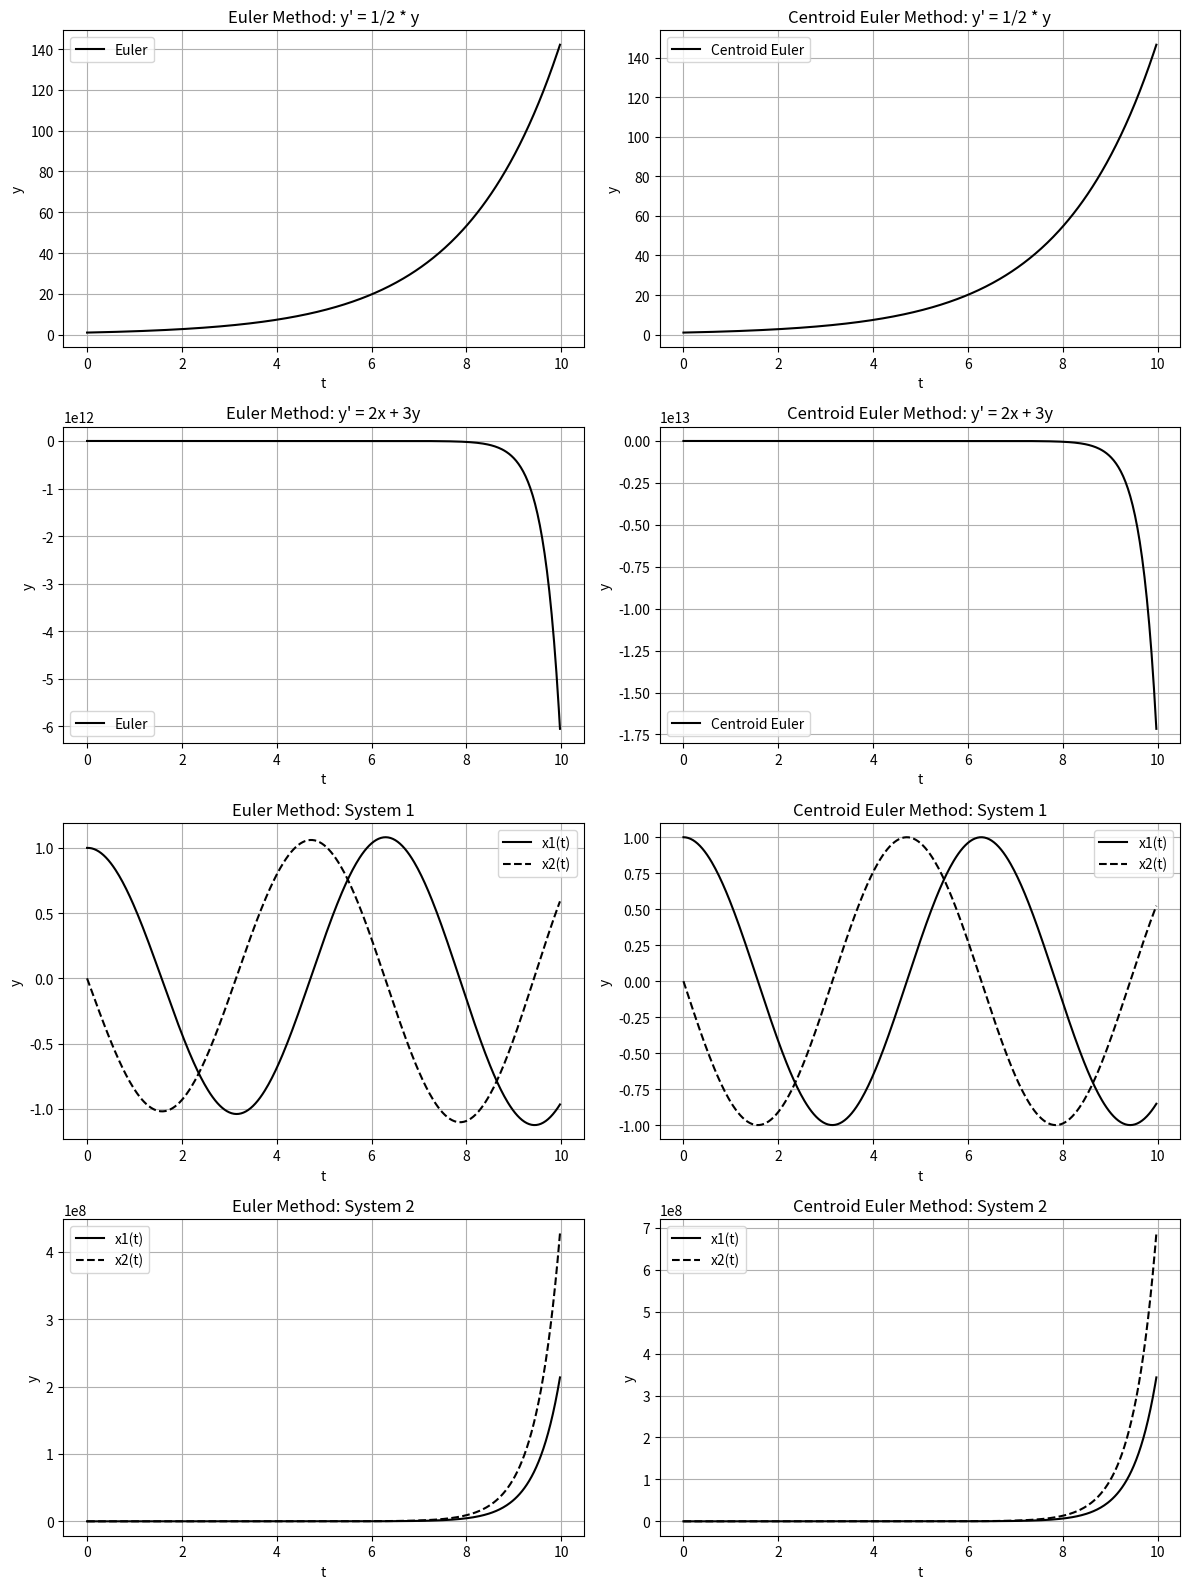

The matplotlib source for this figure:
import numpy as np
import matplotlib.pyplot as plt


def euler_method(f, y0, t, h):
    y = np.zeros(len(t))
    y[0] = y0
    for i in range(1, len(t)):
        y[i] = y[i - 1] + h * f(t[i - 1], y[i - 1])
    return y

def centroid_euler_method(f, y0, t, h):
    y = np.zeros(len(t))
    y[0] = y0
    for i in range(1, len(t)):
        y[i] = y[i - 1] + h * f(t[i - 1] + 0.5 * h, y[i - 1] + 0.5 * h * f(t[i - 1], y[i - 1]))
    return y


def f1(x, y):
    return 0.5 * y

def f2(x, y):
    return 2 * x + 3 * y

def euler_system(f, y0, t, h):
    y = np.zeros((len(t), len(y0)))
    y[0, :] = y0
    for i in range(1, len(t)):
        y[i, :] = y[i - 1, :] + h * f(t[i - 1], y[i - 1, :])
    return y

def c_euler_system(f, y0, t, h):
    y = np.zeros((len(t), len(y0)))
    y[0, :] = y0
    for i in range(1, len(t)):
        y[i, :] = y[i - 1, :] + h * f(t[i - 1] + 0.5 * h, y[i - 1, :] + 0.5 * h * f(t[i - 1], y[i - 1, :]))
    return y

def system1(t, y):
    x1, x2 = y
    return np.array([x2, -x1])

def system2(t, y):
    x1, x2 = y
    return np.array([x2, 4 * x1])


t = np.arange(0, 10, 0.025)


fig, axs = plt.subplots(4, 2, figsize=(12, 16))


y1 = euler_method(f1, y0=1, t=t, h=0.025)
y11 = centroid_euler_method(f1, y0=1, t=t, h=0.025)
axs[0, 0].plot(t, y1, label="Euler", color='black')
axs[0, 1].plot(t, y11, label="Centroid Euler", color='black')


y2 = euler_method(f2, y0=-2, t=t, h=0.025)
y22 = centroid_euler_method(f2, y0=-2, t=t, h=0.025)
axs[1, 0].plot(t, y2, label="Euler", color='black')
axs[1, 1].plot(t, y22, label="Centroid Euler", color='black')


solution1 = euler_system(system1, y0=[1, 0], t=t, h=0.025)
solution11 = c_euler_system(system1, y0=[1, 0], t=t, h=0.025)
axs[2, 0].plot(t, solution1[:, 0], label="x1(t)", color='black')
axs[2, 0].plot(t, solution1[:, 1], label="x2(t)", linestyle="--", color='black')
axs[2, 1].plot(t, solution11[:, 0], label="x1(t)", color='black')
axs[2, 1].plot(t, solution11[:, 1], label="x2(t)", linestyle="--", color='black')


solution2 = euler_system(system2, y0=[1, 1], t=t, h=0.025)
solution22 = c_euler_system(system2, y0=[1, 1], t=t, h=0.025)
axs[3, 0].plot(t, solution2[:, 0], label="x1(t)", color='black')
axs[3, 0].plot(t, solution2[:, 1], label="x2(t)", linestyle="--", color='black')
axs[3, 1].plot(t, solution22[:, 0], label="x1(t)", color='black')
axs[3, 1].plot(t, solution22[:, 1], label="x2(t)", linestyle="--", color='black')

titles = [
    "Euler Method: y' = 1/2 * y",
    "Centroid Euler Method: y' = 1/2 * y",
    "Euler Method: y' = 2x + 3y",
    "Centroid Euler Method: y' = 2x + 3y",
    "Euler Method: System 1",
    "Centroid Euler Method: System 1",
    "Euler Method: System 2",
    "Centroid Euler Method: System 2",
]

for ax, title in zip(axs.flat, titles):
    ax.set_title(title)
    ax.set_xlabel("t")
    ax.set_ylabel("y")
    ax.legend()
    ax.grid(True)

plt.tight_layout()
plt.show()
